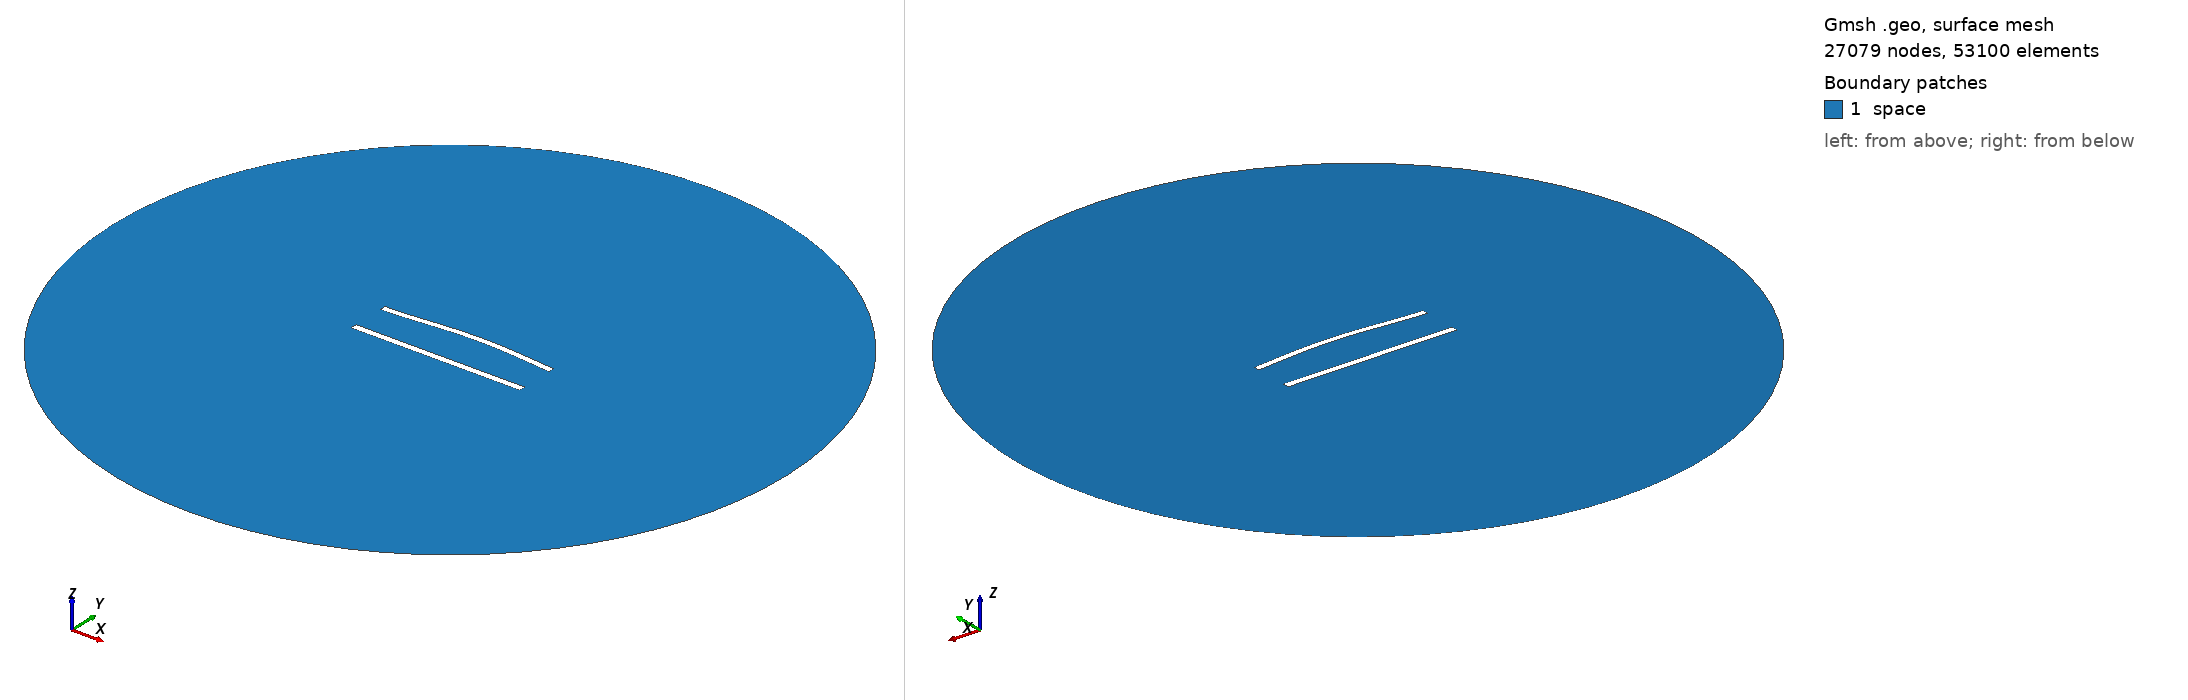

Gmsh geometry script, surface-meshed: 27079 nodes, 53100 surface elements. Boundary patches (legend numbers): 1 space. Left view from above one corner, right view from below the opposite corner. Legend entries are the model's physical surfaces. The drawing asked Gmsh for element sizes between 1% and 20% of the model's largest extent; the script's own settings can give other sizes.

=== 563.geo (drawn) ===
//---------------------------------------
// Geometry kernel
//---------------------------------------

SetFactory("OpenCASCADE");



//---------------------------------------
// Parameters of the geometry
//---------------------------------------

// Overetch of the upper plate
overetch = 0.125;

// Distance between the plates
distance = 22.5;

// Discretization over the x axis (for the deformation)
nx = 50; 

// Length of the plate
L = 100 - overetch; 

// Number of modes
n = 4; 

// 1st mode coefficient
coeff(1) = 1.5;
beta(1) = 0.596864 * 3.1415926535 / L;

// 2nd mode coefficient
coeff(2) = 1.5;
beta(2) = 1.49418 * 3.1415926535 / L;

// 3rd mode coefficient
coeff(3) = 0.0;
beta(3) = 2.50025 * 3.1415926535 / L;

// 4th mode coefficient
coeff(4) = 0.0;
beta(4) = 3.49999 * 3.1415926535 / L;



//---------------------------------------
// Upper plate (deformed rectangle)
//---------------------------------------

// Coordiantes of the upper plate
xmin = -50;
xmax = 50 - overetch;

// Height of the upper plate
yheight = 4 - 2 * overetch;

// Indexes of the points
UpperID[] = {};
LowerID[] = {};
LeftID[] = {};
RightID[] = {};

// Point index
p = 1;

// Horizontal edges
For i In {1:nx}
    x = xmin + (i-1)*(xmax - xmin)/(nx-1);

    y_bottom = distance / 2 + overetch;
    For j In {1:n}
        C = (Cosh(beta(j)*L) + Cos(beta(j)*L)) / (Sinh(beta(j)*L) + Sin(beta(j)*L));
        y_bottom  = y_bottom + coeff(j) * (Cosh(beta(j)*(x+50)) - Cos(beta(j)*(x+50)) - C * (Sinh(beta(j)*(x+50)) - Sin(beta(j)*(x+50))));
    EndFor

    y_top = y_bottom + yheight;

    Point(p) = {x, y_top, 0, 1.0};
    UpperID[i] = p;
    p = p + 1;

    Point(p) = {x, y_bottom, 0, 1.0};
    LowerID[i] = p;
    p = p + 1;
EndFor

// Create point lists
UpperPts[] = {}; LowerPts[] = {};
For i In {1:nx}
  UpperPts[] += {UpperID[i]};
  LowerPts[] += {LowerID[i]};
EndFor

// Build splines
Spline(1) = {UpperPts[]};
Spline(2) = {LowerPts[]};
Line(3) = {LowerPts[nx-1], UpperPts[nx-1]};
Line(4) = {LowerPts[0], UpperPts[0]};

// Build the plane surface
Curve Loop(1) = {2, 3, -1, -4};
Plane Surface(1) = {1};



//---------------------------------------
// Lower plate (rectangle)
//---------------------------------------

// Vertices
Point(1001) = {-50, -distance/2, 0, 1.0};
Point(1002) = { 50, -distance/2, 0, 1.0};
Point(1003) = { 50,  -distance/2 + 4, 0, 1.0};
Point(1004) = {-50,  -distance/2 + 4, 0, 1.0};

// Edges
Line(5) = {1001, 1002};
Line(6) = {1002, 1003};
Line(7) = {1003, 1004};
Line(8) = {1004, 1001};

// Plane surface
Line Loop(2) = {5, 6, 7, 8};
Plane Surface(2) = {2}; 



//---------------------------------------
// Outer (fictious) boundary
//---------------------------------------

// Points
Point(1005) = {0, 0, 0};       // Center
Point(1006) = {200, 0, 0};     // Start point
Point(1007) = {0, 200, 0};     // 90 degrees
Point(1008) = {-200, 0, 0};    // 180 degrees
Point(1009) = {0, -200, 0};    // 270 degrees

// Circle arcs (each needs start, center, end)
Circle(9) = {1006, 1005, 1007};
Circle(10) = {1007, 1005, 1008};
Circle(11) = {1008, 1005, 1009};
Circle(12) = {1009, 1005, 1006};

// Plane surface for the entire domain
Curve Loop(3) = {9, 10, 11, 12};
Surface(3) = {3};

// Subtract the plates from the whole domain to obtain the actual domain where we want to solve the equations
BooleanDifference{ Surface{3}; Delete; }{ Surface{1}; Surface{2}; Delete; }




//---------------------------------------
// Transfinite Lines/Curves
//---------------------------------------

// Set the number of points on the boundaries
r = 6;
d = 0.15;

// Plates
Transfinite Curve {1} = 50*r/4 Using Progression 1;
Transfinite Line {2} = 50*r Using Progression 1;
Transfinite Curve {3, 4} = 2*r Using Progression 1+d;
Transfinite Line {5} = 50*r/4 Using Progression 1;
Transfinite Line {7} = 50*r Using Progression 1;
Transfinite Line {6} = 2*r Using Progression 1-d;
Transfinite Line {8} = 2*r Using Progression 1+d;

// Outer boundary
Transfinite Line {9, 10, 11, 12} = 20 Using Progression 1;



//---------------------------------------
// Physical groups
//---------------------------------------                

// Physical curves (boundaries)
Physical Line("force_segment", 10) = {2};
Physical Line("upper_plate", 11) = {1, 3, 4};
Physical Line("lower_plate", 12) = {5, 6, 7, 8};
Physical Line("boundary", 20) = {9, 10, 11, 12};

// Physical Surfaces
Physical Surface("space", 30) = {3};



//---------------------------------------
// 6. Generate the Mesh
//---------------------------------------

// 2D mesh generation
Mesh 2;
